Run: headless pygame with SDL's dummy video driver; simulated clock (each Clock.tick advances the game by its frame time, no real sleeping); random seed 0; keys injected as events and as key.get_pressed() state; no mouse input.
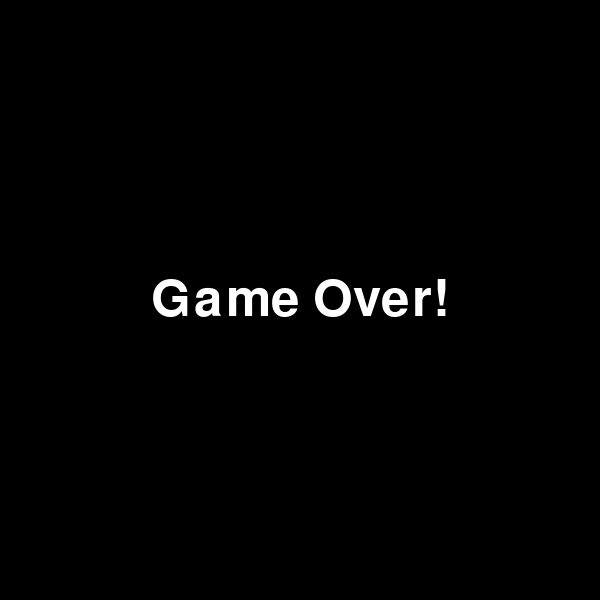
Frame 1 of 1 · flips 1–60 · no input (game ended)

The pygame program that drew these frames:

import pygame
import sys
import random
from queue import PriorityQueue


# Initialize pygame
pygame.init()



# Screen dimensions
WIDTH, HEIGHT = 600, 600
GRID_SIZE = 20
CELL_SIZE = WIDTH // GRID_SIZE



# Colors
BLACK = (0, 0, 0)
WHITE = (255, 255, 255)
YELLOW = (255, 255, 0)
RED = (255, 0, 0)
BLUE = (0, 0, 255)



# Directions
DIRECTIONS = [(0, -1), (0, 1), (-1, 0), (1, 0)]



# Initialize screen
screen = pygame.display.set_mode((WIDTH, HEIGHT))
pygame.display.set_caption("Pac-Man with AI Ghosts")




# Pac-Man class
class PacMan:
    def __init__(self, x, y):
        self.x = x
        self.y = y

    def move(self, dx, dy):
        self.x = (self.x + dx) % GRID_SIZE
        self.y = (self.y + dy) % GRID_SIZE

    def draw(self):
        pygame.draw.circle(screen, YELLOW, (self.x * CELL_SIZE + CELL_SIZE // 2, self.y * CELL_SIZE + CELL_SIZE // 2), CELL_SIZE // 2)




# Ghost class
class Ghost:
    def __init__(self, x, y, color, algorithm):
        self.x = x
        self.y = y
        self.color = color
        self.algorithm = algorithm

    def move(self, pacman, grid):
        if self.algorithm == "a_star":
            self.a_star_move(pacman, grid)
        elif self.algorithm == "minimax":
            self.minimax_move(pacman, grid)

    def a_star_move(self, pacman, grid):
        def heuristic(a, b):
            return abs(a[0] - b[0]) + abs(a[1] - b[1])

        start = (self.x, self.y)
        goal = (pacman.x, pacman.y)
        open_set = PriorityQueue()
        open_set.put((0, start))
        came_from = {}
        g_score = {start: 0}

        while not open_set.empty():
            _, current = open_set.get()

            if current == goal:
                break

            for dx, dy in DIRECTIONS:
                neighbor = ((current[0] + dx) % GRID_SIZE, (current[1] + dy) % GRID_SIZE)
                tentative_g_score = g_score[current] + 1

                if neighbor not in g_score or tentative_g_score < g_score[neighbor]:
                    g_score[neighbor] = tentative_g_score
                    priority = tentative_g_score + heuristic(neighbor, goal)
                    open_set.put((priority, neighbor))
                    came_from[neighbor] = current

        # Reconstruct path
        current = goal
        path = []
        while current in came_from:
            path.append(current)
            current = came_from[current]
        path.reverse()

        if path:
            self.x, self.y = path[0]

    def minimax_move(self, pacman, grid):
        def minimax(position, depth, maximizing_player):
            if depth == 0 or position == (pacman.x, pacman.y):
                return -abs(position[0] - pacman.x) - abs(position[1] - pacman.y)

            if maximizing_player:
                max_eval = float('-inf')
                for dx, dy in DIRECTIONS:
                    neighbor = ((position[0] + dx) % GRID_SIZE, (position[1] + dy) % GRID_SIZE)
                    eval = minimax(neighbor, depth - 1, False)
                    max_eval = max(max_eval, eval)
                return max_eval
            else:
                min_eval = float('inf')
                for dx, dy in DIRECTIONS:
                    neighbor = ((position[0] + dx) % GRID_SIZE, (position[1] + dy) % GRID_SIZE)
                    eval = minimax(neighbor, depth - 1, True)
                    min_eval = min(min_eval, eval)
                return min_eval

        best_move = None
        best_score = float('-inf')
        for dx, dy in DIRECTIONS:
            neighbor = ((self.x + dx) % GRID_SIZE, (self.y + dy) % GRID_SIZE)
            score = minimax(neighbor, 3, False)
            if score > best_score:
                best_score = score
                best_move = neighbor

        if best_move:
            self.x, self.y = best_move

    def draw(self):
        pygame.draw.rect(screen, self.color, (self.x * CELL_SIZE, self.y * CELL_SIZE, CELL_SIZE, CELL_SIZE))







# Show end screen
def show_end_screen(message):
    font = pygame.font.SysFont(None, 75)
    text = font.render(message, True, WHITE)
    text_rect = text.get_rect(center=(WIDTH // 2, HEIGHT // 2))

    screen.fill(BLACK)
    screen.blit(text, text_rect)
    pygame.display.flip()

    pygame.time.delay(3000)
    pygame.quit()
    sys.exit()







# Main game loop
def main():
    clock = pygame.time.Clock()
    pacman = PacMan(GRID_SIZE // 2, GRID_SIZE // 2)
    ghost_a_star = Ghost(0, 0, RED, "a_star")
    ghost_minimax = Ghost(GRID_SIZE - 1, GRID_SIZE - 1, BLUE, "minimax")
    grid = [[0 for _ in range(GRID_SIZE)] for _ in range(GRID_SIZE)]

    # Create dots
    dots = set()
    for x in range(GRID_SIZE):
        for y in range(GRID_SIZE):
            if (x, y) != (pacman.x, pacman.y):
                dots.add((x, y))

    while True:
        for event in pygame.event.get():
            if event.type == pygame.QUIT:
                pygame.quit()
                sys.exit()

        keys = pygame.key.get_pressed()
        if keys[pygame.K_UP]:
            pacman.move(0, -1)
        if keys[pygame.K_DOWN]:
            pacman.move(0, 1)
        if keys[pygame.K_LEFT]:
            pacman.move(-1, 0)
        if keys[pygame.K_RIGHT]:
            pacman.move(1, 0)

        ghost_a_star.move(pacman, grid)
        ghost_minimax.move(pacman, grid)

        # Pac-Man eats dots
        if (pacman.x, pacman.y) in dots:
            dots.remove((pacman.x, pacman.y))

        # Check for game over
        if (pacman.x, pacman.y) == (ghost_a_star.x, ghost_a_star.y) or (pacman.x, pacman.y) == (ghost_minimax.x, ghost_minimax.y):
            show_end_screen("Game Over!")

        # Check for win
        if not dots:
            show_end_screen("You Win!")

        screen.fill(BLACK)

        # Draw dots
        for dot in dots:
            pygame.draw.circle(screen, WHITE, (dot[0] * CELL_SIZE + CELL_SIZE // 2, dot[1] * CELL_SIZE + CELL_SIZE // 2), CELL_SIZE // 6)

        pacman.draw()
        ghost_a_star.draw()
        ghost_minimax.draw()
        pygame.display.flip()
        clock.tick(10)




if __name__ == "__main__":
    main()
